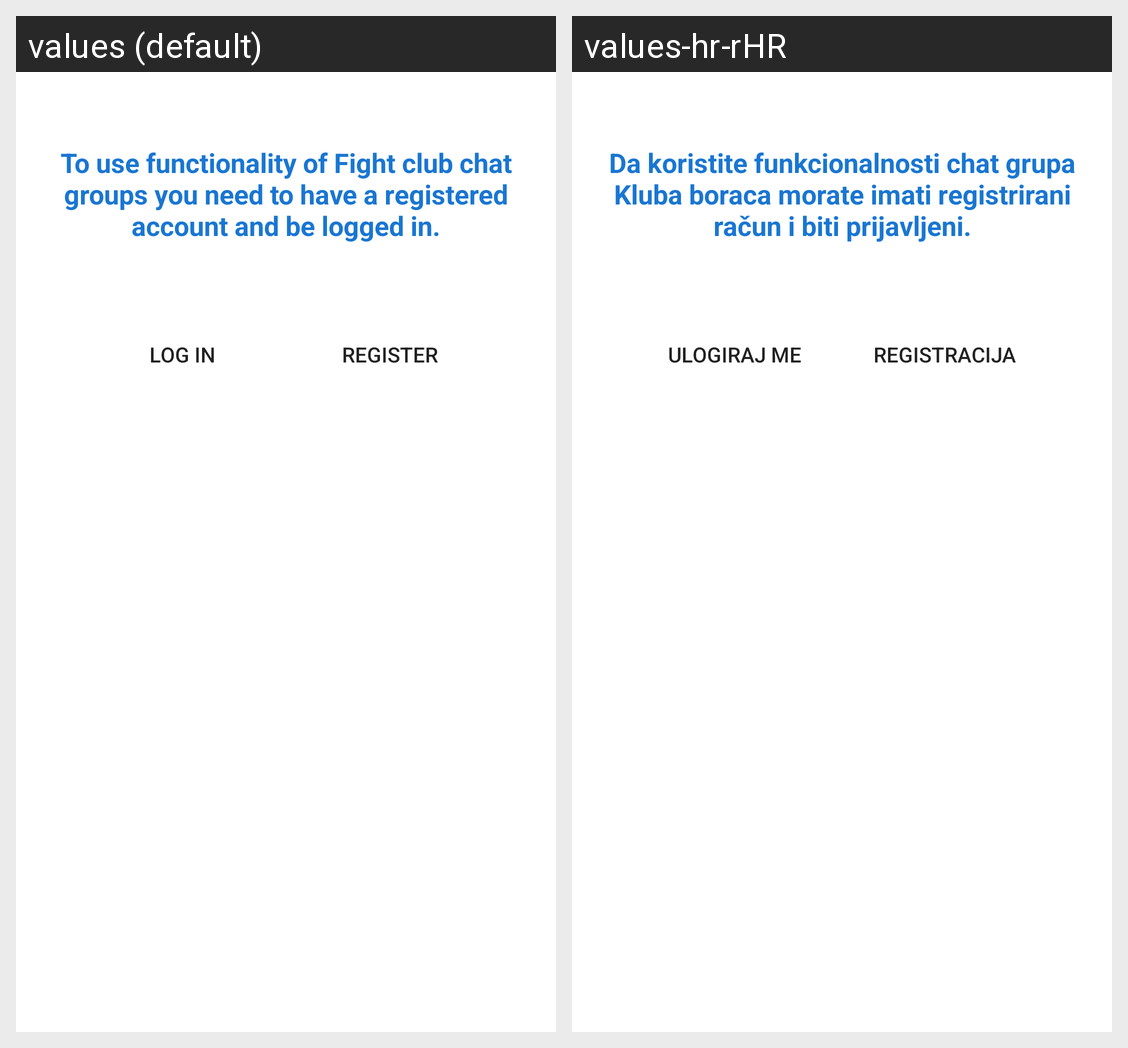

Translations of the strings shown on this Android screen, per locale in the grid:
Android screen res/layout/fragment_fight_club_login.xml rendered under 2 locales, left to right: values (default), values-hr-rHR. Device: Nexus 5 (rendered at 1080×1920; each locale shown at half size, 540×960, under a caption strip naming it); theme AppTheme.
Strings drawn on this screen, with the default value and each locale's value (text and hints the layout hard-codes, and strings that could not be matched under every locale, appear in the picture but are not listed):

login
  values: Log In
  values-hr-rHR: Ulogiraj me

register
  values: Register
  values-hr-rHR: Registracija

fightClubLogIn
  values: To use functionality of Fight club chat groups you need to have a registered account and be logged in.
  values-hr-rHR: Da koristite funkcionalnosti chat grupa Kluba boraca morate imati registrirani račun i biti prijavljeni.
